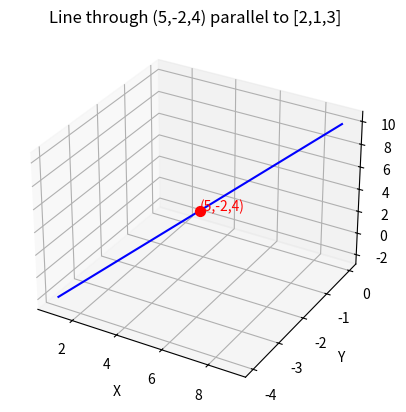

Python code for this plot:
import numpy as np
import matplotlib.pyplot as plt

h = np.array([5, -2, 4])
m = np.array([2, 1, 3])
lambd = np.linspace(-2, 2, 100)

x = h[0] + lambd * m[0]
y = h[1] + lambd * m[1]
z = h[2] + lambd * m[2]

fig = plt.figure()
ax = fig.add_subplot(projection='3d')
ax.plot(x, y, z, color='blue')
ax.scatter(h[0], h[1], h[2], color='red', s=50)
ax.set_xlabel('X')
ax.set_ylabel('Y')
ax.set_zlabel('Z')
ax.set_title('Line through (5,-2,4) parallel to [2,1,3]')
ax.text(h[0], h[1], h[2], '(5,-2,4)', color='red')
plt.show()

